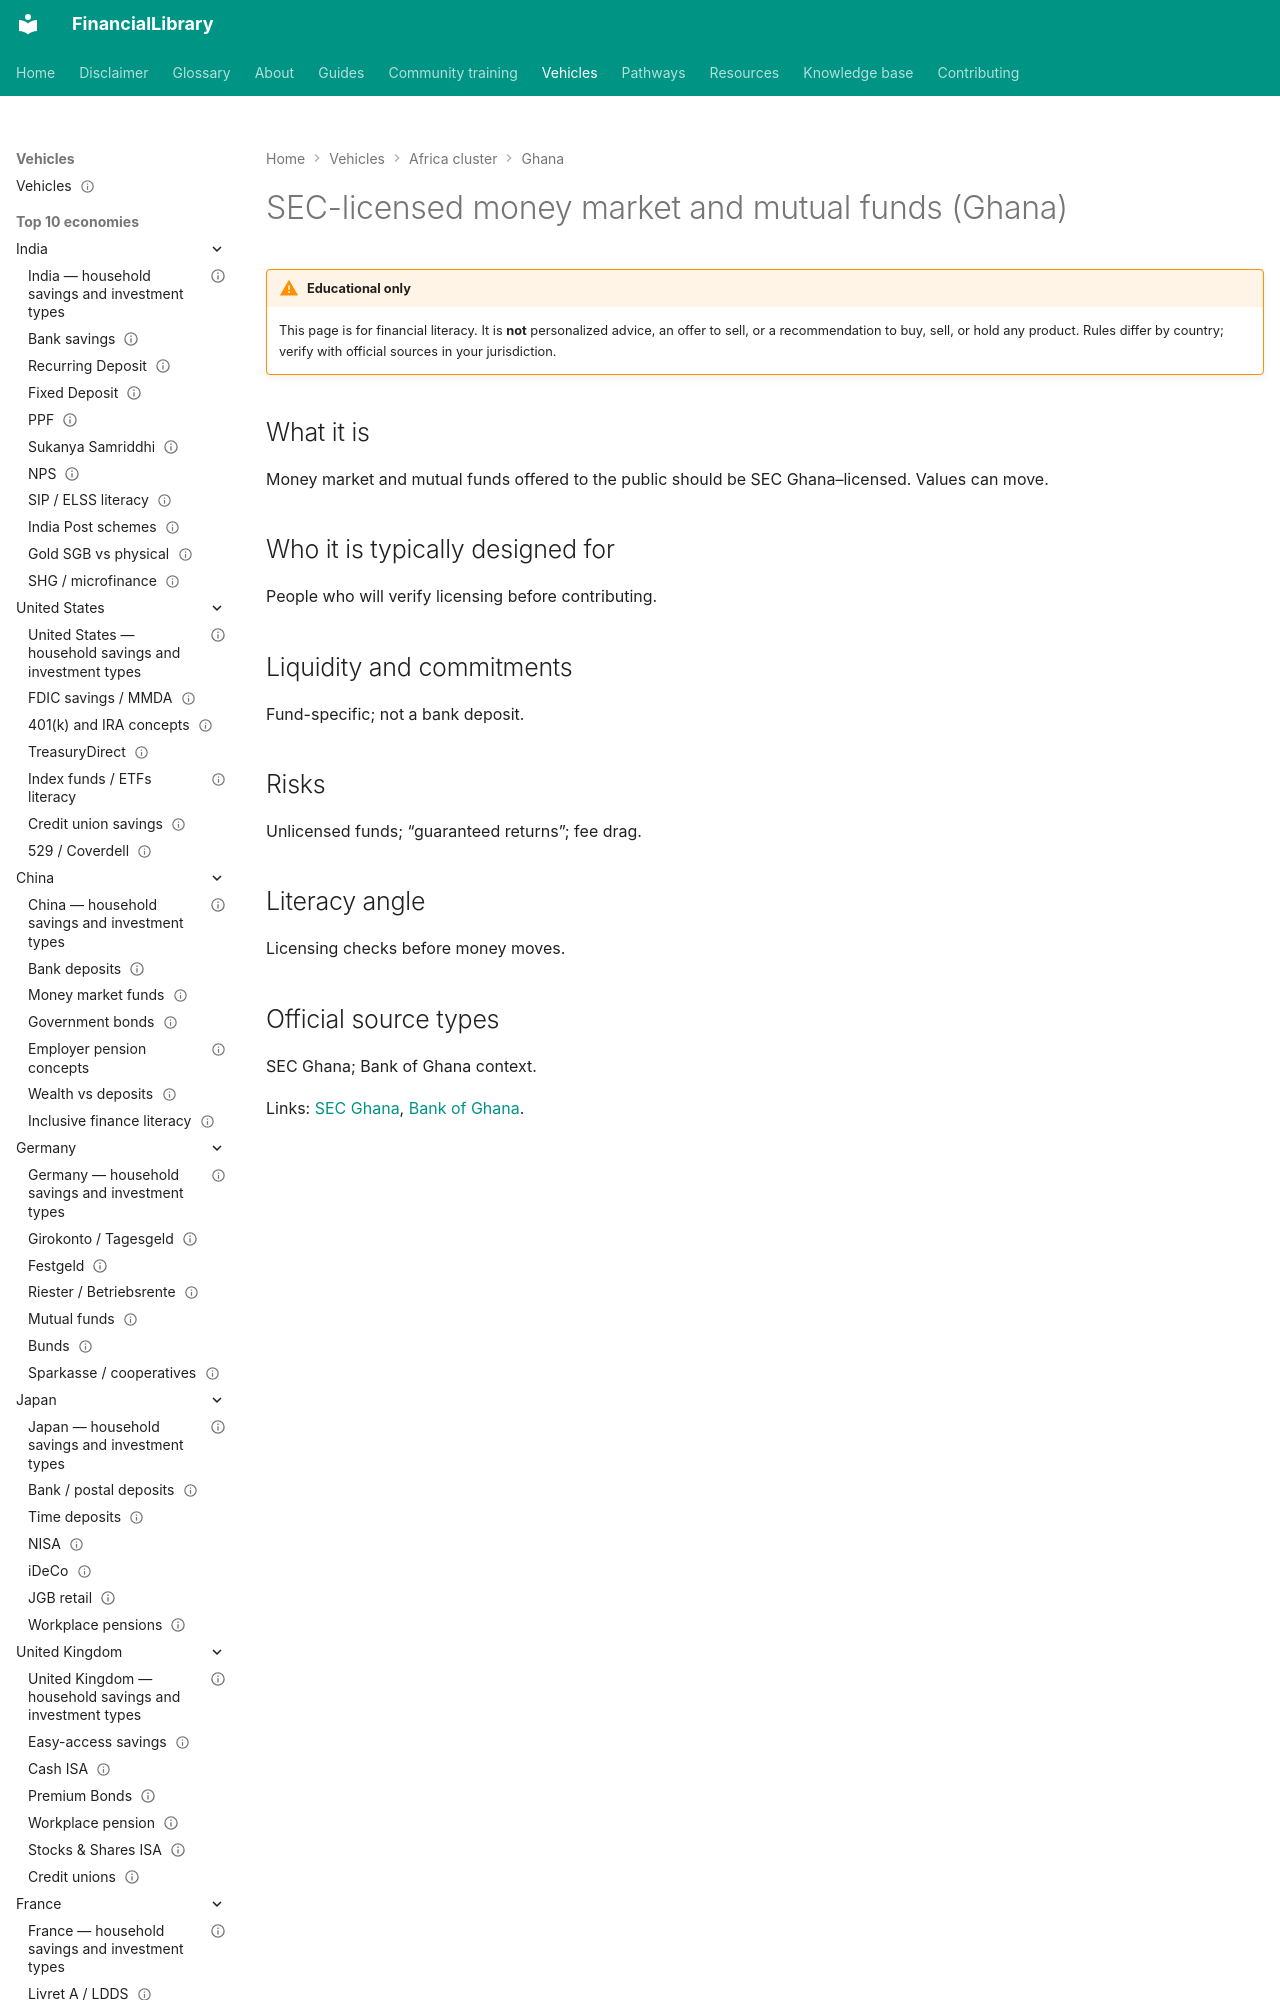

repository: ananddw24/safe_investment_researcher · page: vehicles/gh/sec-funds/index.html · generator: mkdocs

---
title: "SEC-licensed money market and mutual funds (Ghana)"
country: gh
vehicle_id: "gh-sec-funds"
category: "regulated-fund"
status: published
last_reviewed: "2026-10-17"
---

# SEC-licensed money market and mutual funds (Ghana)
